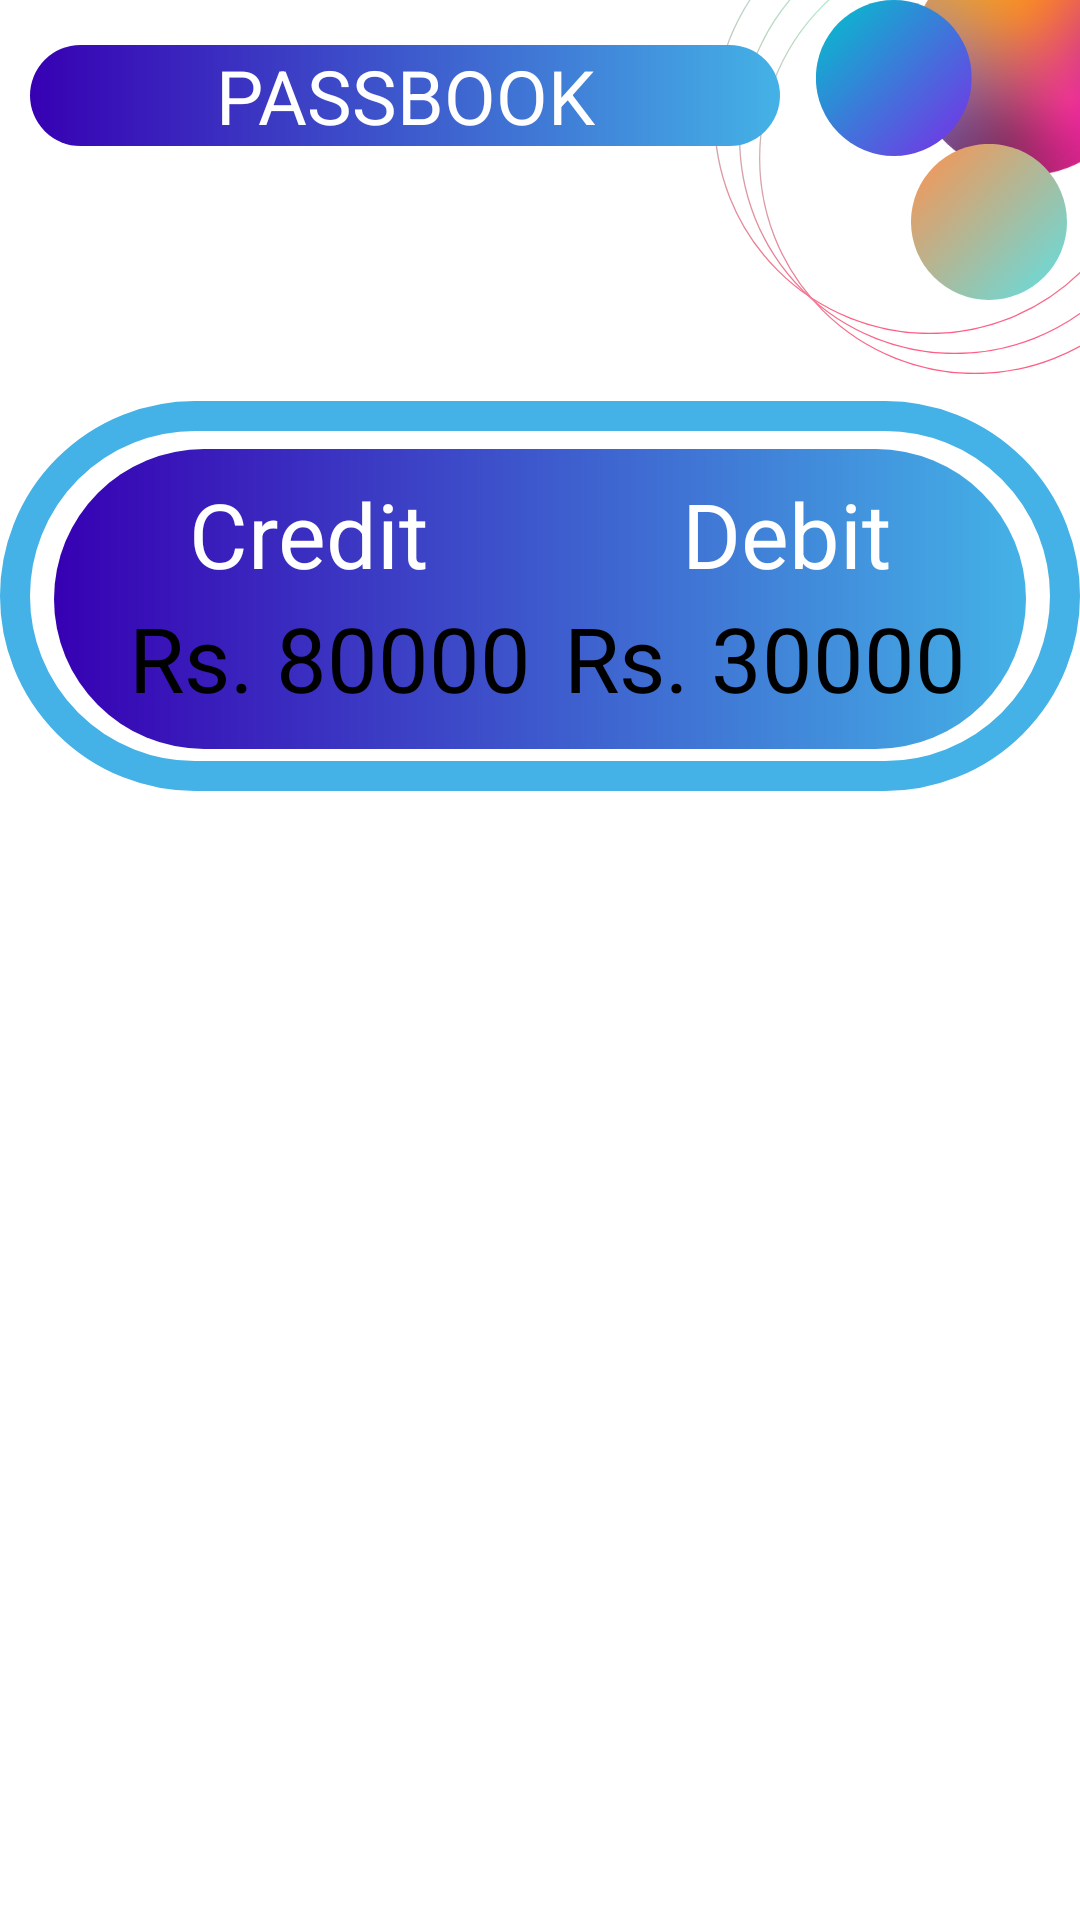

Write the Android layout XML for this screen, with the resource values it uses.
<!-- AndroidManifest.xml: application theme AppTheme -->
<!-- res/layout/activity_passbook.xml -->
<?xml version="1.0" encoding="utf-8"?>
<RelativeLayout xmlns:android="http://schemas.android.com/apk/res/android"

    xmlns:app="http://schemas.android.com/apk/res-auto"
    xmlns:tools="http://schemas.android.com/tools"
    android:layout_width="match_parent"
    android:layout_height="match_parent"
    android:background="@drawable/backscreen"
    tools:context=".Passbook">

    <TextView
        android:id="@+id/t_passbook"
        android:layout_width="250dp"
        android:layout_height="wrap_content"
        android:layout_marginStart="10dp"
        android:layout_marginTop="15dp"
        android:background="@drawable/bgbtn"
        android:text="PASSBOOK"
        android:textAlignment="center"
        android:textColor="#FFF"
        android:textSize="25dp" />

    <RelativeLayout
        android:layout_width="match_parent"
        android:layout_height="wrap_content"
        android:id="@+id/credit_debit"
        android:layout_below="@id/t_passbook"
        android:layout_marginTop="85dp">
        <RelativeLayout
            android:layout_width="match_parent"
            android:layout_height="130dp"

            android:gravity="center"
            android:padding="13dp"
            android:background="@drawable/challa">



        <View
            android:layout_width="match_parent"
            android:layout_height="100dp"
            android:layout_gravity="center"
            android:layout_marginHorizontal="5dp"
            android:layout_centerInParent="true"
            android:background="@drawable/bgbtn" />

        <TextView
            android:id="@+id/credit"
            android:layout_width="wrap_content"
            android:layout_height="wrap_content"
            android:layout_marginStart="50dp"
            android:layout_marginTop="10dp"
            android:text="Credit"
            android:textColor="#fff"
            android:textSize="30dp" />

        <TextView
            android:layout_width="wrap_content"
            android:layout_height="wrap_content"
            android:layout_below="@id/credit"
            android:layout_marginStart="30dp"
            android:layout_marginTop="1dp"
            android:text="Rs. 80000"
            android:textColor="#000"
            android:textSize="30dp" />

        <TextView
            android:id="@+id/debit"
            android:layout_width="wrap_content"
            android:layout_height="wrap_content"
            android:layout_alignParentRight="true"
            android:layout_marginTop="10dp"
            android:layout_marginRight="50dp"
            android:text="Debit"
            android:textColor="#fff"
            android:textSize="30dp" />

        <TextView
            android:layout_width="wrap_content"
            android:layout_height="wrap_content"
            android:layout_below="@id/debit"
            android:layout_alignParentRight="true"
            android:layout_marginTop="1dp"
            android:layout_marginRight="25dp"
            android:text="Rs. 30000"
            android:textColor="#000"
            android:textSize="30dp" />



    </RelativeLayout>
    </RelativeLayout>
    <androidx.recyclerview.widget.RecyclerView
        android:layout_width="match_parent"
        android:layout_height="wrap_content"
        android:layout_below="@id/credit_debit"
        android:layout_marginTop="20dp"
        android:id="@+id/passbook_details"
        />

</RelativeLayout>
<!-- resources referenced by this layout -->
<resources>
  <!-- drawable backscreen: png bitmap (drawable, 63760 bytes) -->
  <!-- drawable bgbtn (drawable) -->
  <?xml version="1.0" encoding="utf-8"?>
  <shape xmlns:android="http://schemas.android.com/apk/res/android">
      <gradient
          android:startColor="#44B2E6"
          android:endColor="@color/colorPrimaryDark"
          android:angle="180"
          />
      <corners android:radius="200dp" />
  
  </shape>
  <!-- drawable challa (drawable) -->
  <?xml version="1.0" encoding="utf-8"?>
  <shape xmlns:android="http://schemas.android.com/apk/res/android">
     <stroke android:color="#44B2E6"
         android:width="10dp"
         />
  
  
  
  
          <corners android:radius="200dp" />
  
  
      <corners android:radius="200dp" />
  
  </shape>
  <style name="AppTheme" parent="Theme.AppCompat.Light.NoActionBar">
          
          <item name="colorPrimary">@color/colorPrimary</item>
          <item name="colorPrimaryDark">@color/colorPrimaryDark</item>
          <item name="colorAccent">@color/colorAccent</item>
      </style>
  <color name="colorPrimaryDark">#3700B3</color>
  <color name="colorPrimary">#6200EE</color>
  <color name="colorAccent">#03DAC5</color>
</resources>
